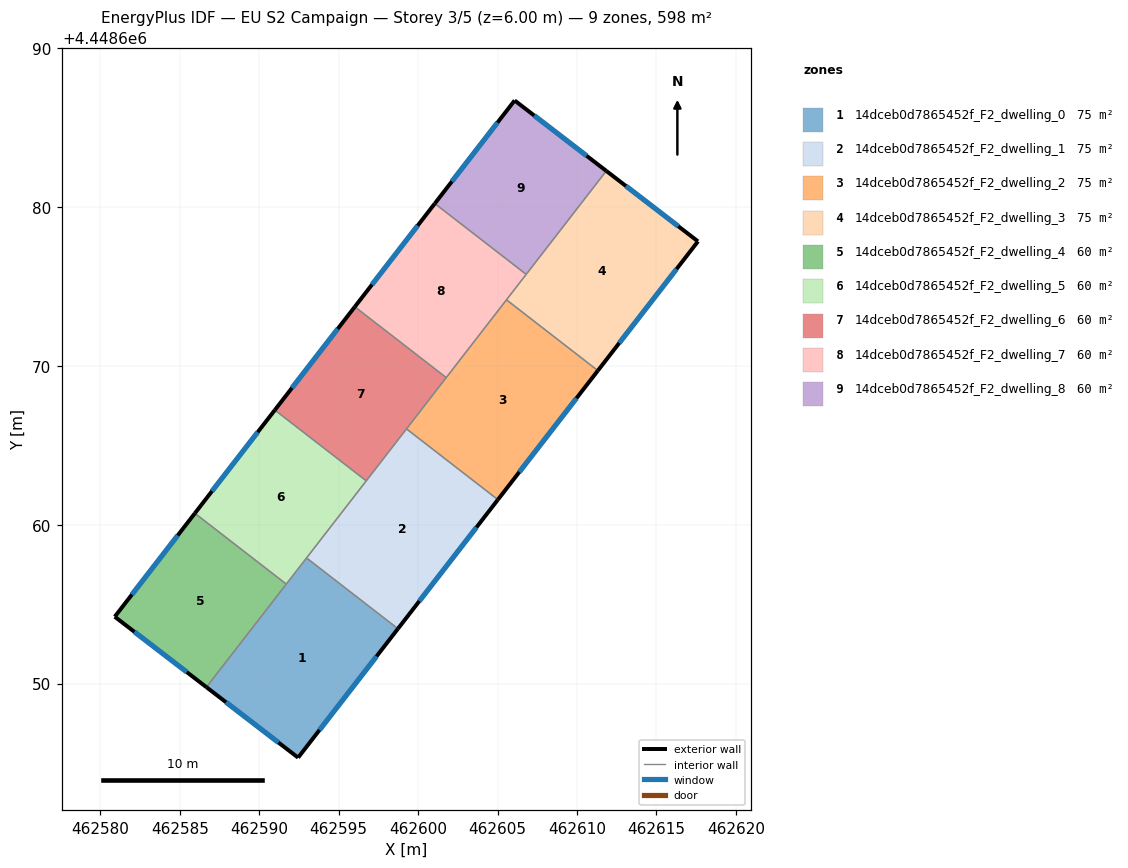
=== STOREY PLAN SPEC (per zone: floor XY polygon, exterior-wall plan segments, windows/doors) ===
zone 1: 14dceb0d7865452f_F2_dwelling_0  (74.8 m²)
  floor: (462598.73, 4448653.45) (462592.45, 4448645.34) (462586.68, 4448649.78) (462592.98, 4448657.91)
  exterior wall: (462592.45, 4448645.34) – (462598.73, 4448653.45)  [10.3 m]
    window: (462593.79, 4448647.08) – (462597.39, 4448651.72)  [10.1 m²]
  exterior wall: (462586.68, 4448649.78) – (462592.45, 4448645.34)  [7.3 m]
    window: (462587.91, 4448648.83) – (462591.21, 4448646.29)  [7.1 m²]
  interior walls: 3
zone 2: 14dceb0d7865452f_F2_dwelling_1  (74.8 m²)
  floor: (462605.03, 4448661.58) (462598.73, 4448653.45) (462592.98, 4448657.91) (462599.27, 4448666.03)
  exterior wall: (462598.73, 4448653.45) – (462605.03, 4448661.58)  [10.3 m]
    window: (462600.08, 4448655.19) – (462603.68, 4448659.84)  [10.1 m²]
  interior walls: 4
zone 3: 14dceb0d7865452f_F2_dwelling_2  (74.8 m²)
  floor: (462611.32, 4448669.70) (462605.03, 4448661.58) (462599.27, 4448666.03) (462605.57, 4448674.16)
  exterior wall: (462605.03, 4448661.58) – (462611.32, 4448669.70)  [10.3 m]
    window: (462606.37, 4448663.32) – (462609.97, 4448667.96)  [10.1 m²]
  interior walls: 4
zone 4: 14dceb0d7865452f_F2_dwelling_3  (74.8 m²)
  floor: (462617.62, 4448677.84) (462611.32, 4448669.70) (462605.57, 4448674.16) (462611.85, 4448682.27)
  exterior wall: (462617.62, 4448677.84) – (462611.85, 4448682.27)  [7.3 m]
    window: (462616.38, 4448678.79) – (462613.09, 4448681.32)  [7.1 m²]
  exterior wall: (462611.32, 4448669.70) – (462617.62, 4448677.84)  [10.3 m]
    window: (462612.67, 4448671.44) – (462616.27, 4448676.10)  [10.1 m²]
  interior walls: 3
zone 5: 14dceb0d7865452f_F2_dwelling_4  (59.8 m²)
  floor: (462591.70, 4448656.26) (462586.68, 4448649.78) (462580.91, 4448654.21) (462585.95, 4448660.72)
  exterior wall: (462580.91, 4448654.21) – (462586.68, 4448649.78)  [7.3 m]
    window: (462582.14, 4448653.26) – (462585.44, 4448650.72)  [7.1 m²]
  exterior wall: (462585.95, 4448660.72) – (462580.91, 4448654.21)  [8.2 m]
    window: (462584.87, 4448659.33) – (462581.99, 4448655.60)  [8.1 m²]
  interior walls: 2
zone 6: 14dceb0d7865452f_F2_dwelling_5  (59.8 m²)
  floor: (462596.74, 4448662.76) (462591.70, 4448656.26) (462585.95, 4448660.72) (462590.98, 4448667.22)
  exterior wall: (462590.98, 4448667.22) – (462585.95, 4448660.72)  [8.2 m]
    window: (462589.90, 4448665.83) – (462587.03, 4448662.11)  [8.1 m²]
  interior walls: 4
zone 7: 14dceb0d7865452f_F2_dwelling_6  (59.8 m²)
  floor: (462601.77, 4448669.26) (462596.74, 4448662.76) (462590.98, 4448667.22) (462596.02, 4448673.72)
  exterior wall: (462596.02, 4448673.72) – (462590.98, 4448667.22)  [8.2 m]
    window: (462594.94, 4448672.33) – (462592.06, 4448668.61)  [8.1 m²]
  interior walls: 4
zone 8: 14dceb0d7865452f_F2_dwelling_7  (59.8 m²)
  floor: (462606.81, 4448675.76) (462601.77, 4448669.26) (462596.02, 4448673.72) (462601.05, 4448680.22)
  exterior wall: (462601.05, 4448680.22) – (462596.02, 4448673.72)  [8.2 m]
    window: (462599.97, 4448678.83) – (462597.10, 4448675.11)  [8.1 m²]
  interior walls: 4
zone 9: 14dceb0d7865452f_F2_dwelling_8  (59.8 m²)
  floor: (462611.85, 4448682.27) (462606.81, 4448675.76) (462601.05, 4448680.22) (462606.08, 4448686.71)
  exterior wall: (462606.08, 4448686.71) – (462601.05, 4448680.22)  [8.2 m]
    window: (462605.00, 4448685.32) – (462602.13, 4448681.61)  [8.0 m²]
  exterior wall: (462611.85, 4448682.27) – (462606.08, 4448686.71)  [7.3 m]
    window: (462610.61, 4448683.22) – (462607.31, 4448685.76)  [7.1 m²]
  interior walls: 2

=== DERIVED (storey summary) ===
Building: EU S2 Campaign
Storey: 3 of 5  (floor level z = 6.00 m)
Storey gross floor area: 598.4 m²
Zones on this storey: 9
  - 14dceb0d7865452f_F2_dwelling_0: floor 74.8 m²; exterior wall 17.5 m (52.6 m²); 2 window(s) 17.2 m²; WWR 32.7%
  - 14dceb0d7865452f_F2_dwelling_1: floor 74.8 m²; exterior wall 10.3 m (30.8 m²); 1 window(s) 10.1 m²; WWR 32.7%
  - 14dceb0d7865452f_F2_dwelling_2: floor 74.8 m²; exterior wall 10.3 m (30.8 m²); 1 window(s) 10.1 m²; WWR 32.7%
  - 14dceb0d7865452f_F2_dwelling_3: floor 74.8 m²; exterior wall 17.6 m (52.7 m²); 2 window(s) 17.2 m²; WWR 32.7%
  - 14dceb0d7865452f_F2_dwelling_4: floor 59.8 m²; exterior wall 15.5 m (46.5 m²); 2 window(s) 15.2 m²; WWR 32.7%
  - 14dceb0d7865452f_F2_dwelling_5: floor 59.8 m²; exterior wall 8.2 m (24.7 m²); 1 window(s) 8.1 m²; WWR 32.7%
  - 14dceb0d7865452f_F2_dwelling_6: floor 59.8 m²; exterior wall 8.2 m (24.7 m²); 1 window(s) 8.1 m²; WWR 32.7%
  - 14dceb0d7865452f_F2_dwelling_7: floor 59.8 m²; exterior wall 8.2 m (24.7 m²); 1 window(s) 8.1 m²; WWR 32.7%
  - 14dceb0d7865452f_F2_dwelling_8: floor 59.8 m²; exterior wall 15.5 m (46.5 m²); 2 window(s) 15.2 m²; WWR 32.7%
Zone adjacency (shared interzone walls):
  - 14dceb0d7865452f_F2_dwelling_0 ↔ 14dceb0d7865452f_F2_dwelling_1
  - 14dceb0d7865452f_F2_dwelling_0 ↔ 14dceb0d7865452f_F2_dwelling_4
  - 14dceb0d7865452f_F2_dwelling_0 ↔ 14dceb0d7865452f_F2_dwelling_5
  - 14dceb0d7865452f_F2_dwelling_1 ↔ 14dceb0d7865452f_F2_dwelling_2
  - 14dceb0d7865452f_F2_dwelling_1 ↔ 14dceb0d7865452f_F2_dwelling_5
  - 14dceb0d7865452f_F2_dwelling_1 ↔ 14dceb0d7865452f_F2_dwelling_6
  - 14dceb0d7865452f_F2_dwelling_2 ↔ 14dceb0d7865452f_F2_dwelling_3
  - 14dceb0d7865452f_F2_dwelling_2 ↔ 14dceb0d7865452f_F2_dwelling_6
  - 14dceb0d7865452f_F2_dwelling_2 ↔ 14dceb0d7865452f_F2_dwelling_7
  - 14dceb0d7865452f_F2_dwelling_3 ↔ 14dceb0d7865452f_F2_dwelling_7
  - 14dceb0d7865452f_F2_dwelling_3 ↔ 14dceb0d7865452f_F2_dwelling_8
  - 14dceb0d7865452f_F2_dwelling_4 ↔ 14dceb0d7865452f_F2_dwelling_5
  - 14dceb0d7865452f_F2_dwelling_5 ↔ 14dceb0d7865452f_F2_dwelling_6
  - 14dceb0d7865452f_F2_dwelling_6 ↔ 14dceb0d7865452f_F2_dwelling_7
  - 14dceb0d7865452f_F2_dwelling_7 ↔ 14dceb0d7865452f_F2_dwelling_8